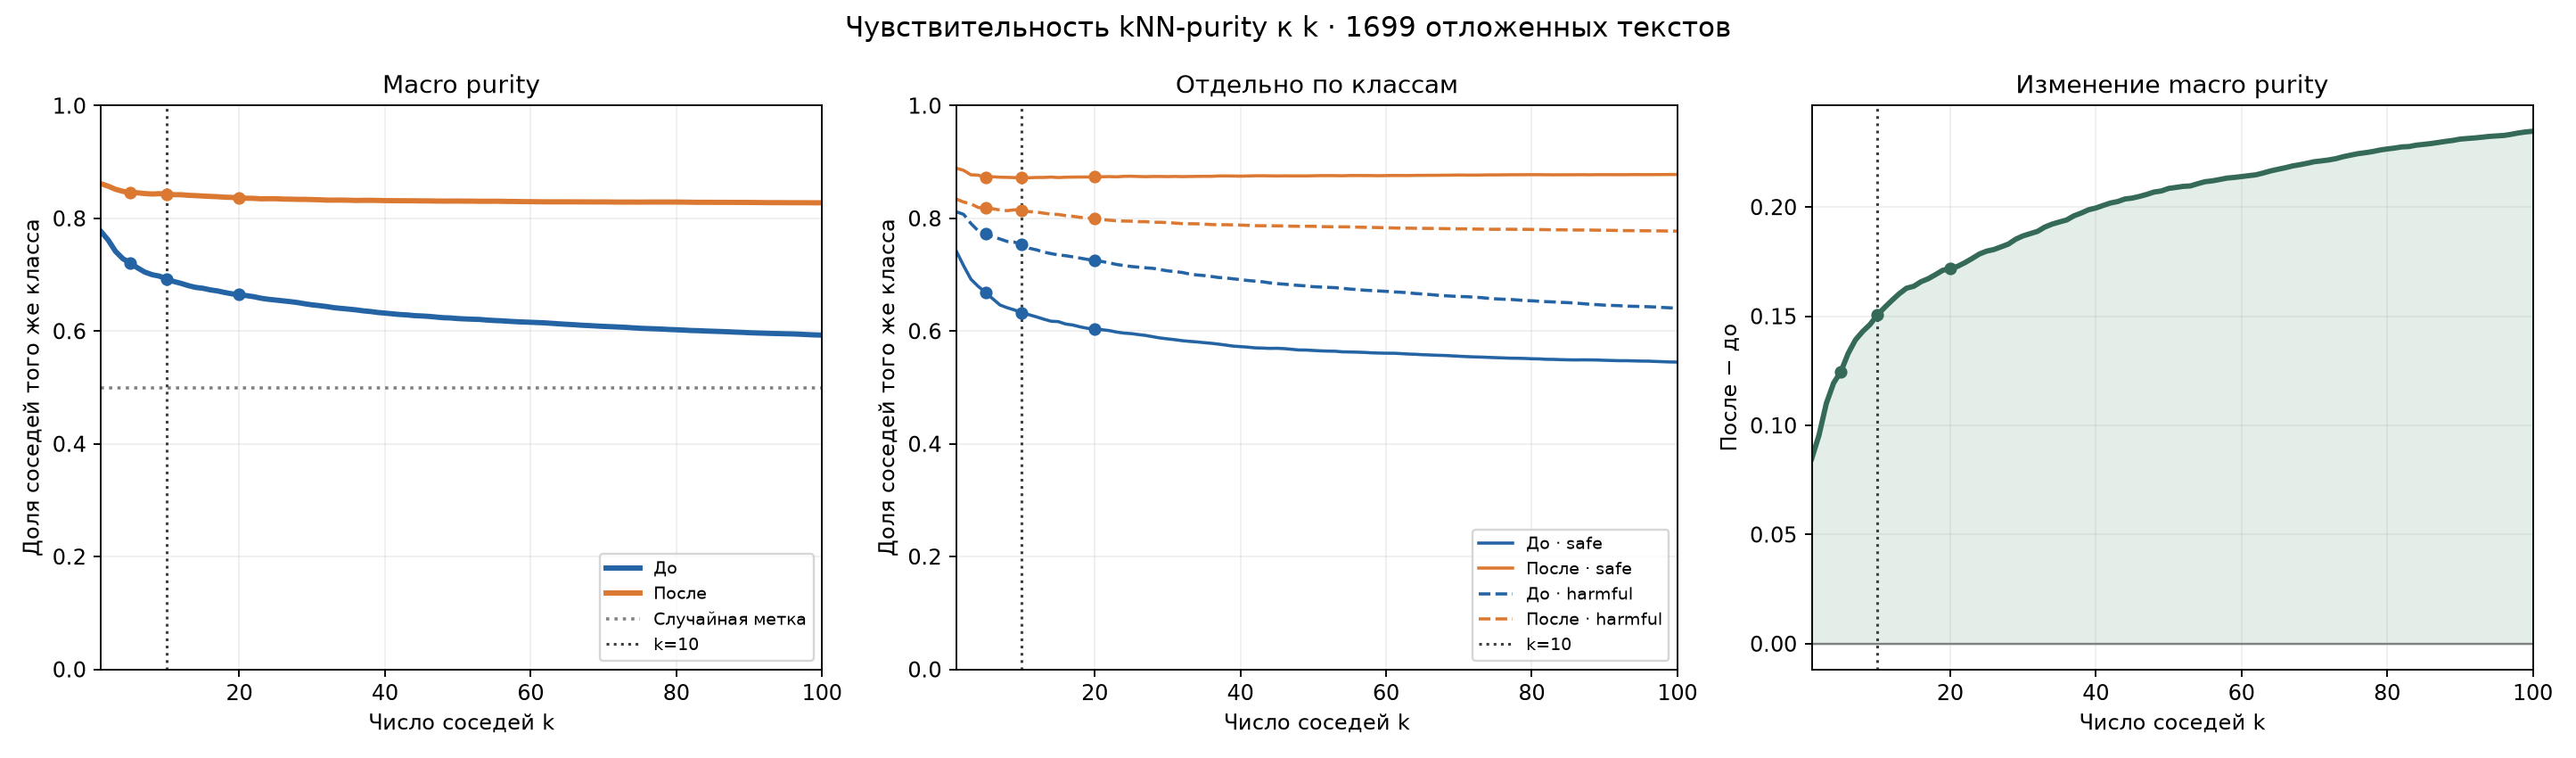

The table this chart was drawn from, first rows:
k, base_safe, base_harmful, base_macro, base_micro, finetuned_safe, finetuned_harmful, finetuned_macro, finetuned_micro, delta_macro, null_macro
1, 0.7418, 0.8117, 0.7767, 0.7728, 0.8889, 0.8342, 0.8616, 0.8646, 0.08482, 0.4997
2, 0.7159, 0.807, 0.7615, 0.7563, 0.8852, 0.8289, 0.857, 0.8602, 0.0956, 0.4997
3, 0.6921, 0.7909, 0.7415, 0.7359, 0.8772, 0.8258, 0.8515, 0.8544, 0.1101, 0.4997
4, 0.6794, 0.7779, 0.7286, 0.7231, 0.8767, 0.8193, 0.848, 0.8512, 0.1194, 0.4997
5, 0.6688, 0.7727, 0.7207, 0.7149, 0.8724, 0.8183, 0.8453, 0.8484, 0.1246, 0.4997
6, 0.6573, 0.7675, 0.7124, 0.7062, 0.8737, 0.817, 0.8453, 0.8485, 0.133, 0.4997
7, 0.6463, 0.7634, 0.7048, 0.6982, 0.873, 0.8149, 0.844, 0.8472, 0.1391, 0.4997
8, 0.6414, 0.759, 0.7002, 0.6936, 0.8728, 0.8137, 0.8432, 0.8465, 0.143, 0.4997
9, 0.6374, 0.7577, 0.6976, 0.6908, 0.8723, 0.8152, 0.8438, 0.847, 0.1462, 0.4997
10, 0.6323, 0.7532, 0.6927, 0.6859, 0.8726, 0.8139, 0.8433, 0.8466, 0.1505, 0.4997
11, 0.629, 0.747, 0.688, 0.6814, 0.8721, 0.8119, 0.842, 0.8454, 0.154, 0.4997
12, 0.6252, 0.7441, 0.6847, 0.678, 0.8726, 0.8112, 0.8419, 0.8454, 0.1572, 0.4997
13, 0.6212, 0.7402, 0.6807, 0.674, 0.8726, 0.8092, 0.8409, 0.8445, 0.1603, 0.4997
14, 0.6175, 0.7375, 0.6775, 0.6708, 0.8732, 0.8074, 0.8403, 0.844, 0.1628, 0.4997
15, 0.6168, 0.7351, 0.6759, 0.6693, 0.8724, 0.8069, 0.8396, 0.8433, 0.1637, 0.4997
16, 0.6126, 0.7338, 0.6732, 0.6663, 0.873, 0.8049, 0.8389, 0.8428, 0.1658, 0.4997
17, 0.6108, 0.7317, 0.6712, 0.6644, 0.8732, 0.8036, 0.8384, 0.8423, 0.1672, 0.4997
18, 0.6075, 0.7294, 0.6685, 0.6616, 0.8734, 0.8017, 0.8375, 0.8416, 0.1691, 0.4997
19, 0.605, 0.7272, 0.6661, 0.6592, 0.8734, 0.8009, 0.8371, 0.8412, 0.1711, 0.4997
20, 0.6039, 0.7253, 0.6646, 0.6578, 0.8736, 0.7991, 0.8364, 0.8406, 0.1718, 0.4997
21, 0.6024, 0.7234, 0.6629, 0.6561, 0.8738, 0.7977, 0.8357, 0.84, 0.1728, 0.4997
22, 0.6009, 0.7211, 0.661, 0.6542, 0.8741, 0.7968, 0.8355, 0.8398, 0.1745, 0.4997
23, 0.5983, 0.7182, 0.6582, 0.6515, 0.8737, 0.7956, 0.8347, 0.839, 0.1764, 0.4997
24, 0.5965, 0.7163, 0.6564, 0.6497, 0.8745, 0.7952, 0.8349, 0.8393, 0.1784, 0.4997
25, 0.5956, 0.7146, 0.6551, 0.6484, 0.8747, 0.795, 0.8349, 0.8393, 0.1798, 0.4997
26, 0.5939, 0.7135, 0.6537, 0.6469, 0.8743, 0.7941, 0.8342, 0.8387, 0.1805, 0.4997
27, 0.5923, 0.7123, 0.6523, 0.6455, 0.8739, 0.7941, 0.834, 0.8385, 0.1818, 0.4997
28, 0.59, 0.7113, 0.6506, 0.6438, 0.8743, 0.7931, 0.8337, 0.8382, 0.183, 0.4997
29, 0.5877, 0.709, 0.6484, 0.6416, 0.8743, 0.793, 0.8337, 0.8382, 0.1853, 0.4997
30, 0.5862, 0.7069, 0.6466, 0.6398, 0.8741, 0.7926, 0.8333, 0.8379, 0.1868, 0.4997
31, 0.5848, 0.7055, 0.6452, 0.6384, 0.8744, 0.7916, 0.833, 0.8376, 0.1878, 0.4997
32, 0.583, 0.704, 0.6435, 0.6367, 0.874, 0.7907, 0.8324, 0.8371, 0.1889, 0.4997
33, 0.5818, 0.7013, 0.6415, 0.6348, 0.8743, 0.7905, 0.8324, 0.8371, 0.1908, 0.4997
34, 0.5808, 0.6996, 0.6402, 0.6336, 0.8745, 0.7903, 0.8324, 0.8371, 0.1922, 0.4997
35, 0.5795, 0.6986, 0.639, 0.6324, 0.8746, 0.7898, 0.8322, 0.837, 0.1932, 0.4997
36, 0.5784, 0.697, 0.6377, 0.631, 0.8746, 0.789, 0.8318, 0.8366, 0.1941, 0.4997
37, 0.5769, 0.6951, 0.636, 0.6293, 0.8752, 0.7887, 0.832, 0.8368, 0.196, 0.4997
38, 0.5752, 0.6943, 0.6347, 0.628, 0.8753, 0.7887, 0.832, 0.8369, 0.1972, 0.4997
39, 0.5734, 0.6927, 0.633, 0.6263, 0.8751, 0.7885, 0.8318, 0.8367, 0.1987, 0.4997
40, 0.5725, 0.6914, 0.6319, 0.6252, 0.8748, 0.7881, 0.8315, 0.8363, 0.1995, 0.4997
41, 0.5716, 0.6898, 0.6307, 0.624, 0.8752, 0.7876, 0.8314, 0.8363, 0.2007, 0.4997
42, 0.5702, 0.6886, 0.6294, 0.6228, 0.8755, 0.787, 0.8313, 0.8362, 0.2018, 0.4997
43, 0.5699, 0.6876, 0.6287, 0.6221, 0.8756, 0.7869, 0.8312, 0.8362, 0.2025, 0.4997
44, 0.5693, 0.6856, 0.6275, 0.6209, 0.8754, 0.7869, 0.8311, 0.8361, 0.2037, 0.4997
45, 0.5695, 0.6842, 0.6269, 0.6204, 0.8752, 0.7867, 0.831, 0.8359, 0.2041, 0.4997
46, 0.5689, 0.6833, 0.6261, 0.6197, 0.8754, 0.7865, 0.831, 0.836, 0.2049, 0.4997
47, 0.5678, 0.6821, 0.6249, 0.6185, 0.8753, 0.7861, 0.8307, 0.8357, 0.2058, 0.4997
48, 0.5665, 0.681, 0.6237, 0.6173, 0.8753, 0.7859, 0.8306, 0.8356, 0.2069, 0.4997
49, 0.5664, 0.6802, 0.6233, 0.6169, 0.8753, 0.786, 0.8307, 0.8357, 0.2074, 0.4997
50, 0.5657, 0.6788, 0.6222, 0.6159, 0.8756, 0.7859, 0.8307, 0.8358, 0.2085, 0.4997
51, 0.565, 0.6782, 0.6216, 0.6152, 0.8758, 0.7853, 0.8306, 0.8357, 0.209, 0.4997
52, 0.5645, 0.6776, 0.6211, 0.6147, 0.8758, 0.7852, 0.8305, 0.8356, 0.2095, 0.4997
53, 0.5643, 0.677, 0.6207, 0.6143, 0.8758, 0.7849, 0.8303, 0.8355, 0.2097, 0.4997
54, 0.5632, 0.6759, 0.6196, 0.6132, 0.8756, 0.785, 0.8303, 0.8354, 0.2107, 0.4997
55, 0.563, 0.6746, 0.6188, 0.6125, 0.876, 0.7848, 0.8304, 0.8355, 0.2116, 0.4997
56, 0.5626, 0.6738, 0.6182, 0.612, 0.876, 0.7845, 0.8302, 0.8354, 0.212, 0.4997
57, 0.5622, 0.6726, 0.6174, 0.6112, 0.8759, 0.7841, 0.83, 0.8352, 0.2126, 0.4997
58, 0.5614, 0.6719, 0.6167, 0.6105, 0.8759, 0.784, 0.8299, 0.8351, 0.2133, 0.4997
59, 0.561, 0.6712, 0.6161, 0.6099, 0.8757, 0.7837, 0.8297, 0.8348, 0.2136, 0.4997
60, 0.5608, 0.6705, 0.6156, 0.6095, 0.8759, 0.7833, 0.8296, 0.8348, 0.214, 0.4997
... 40 more rows
